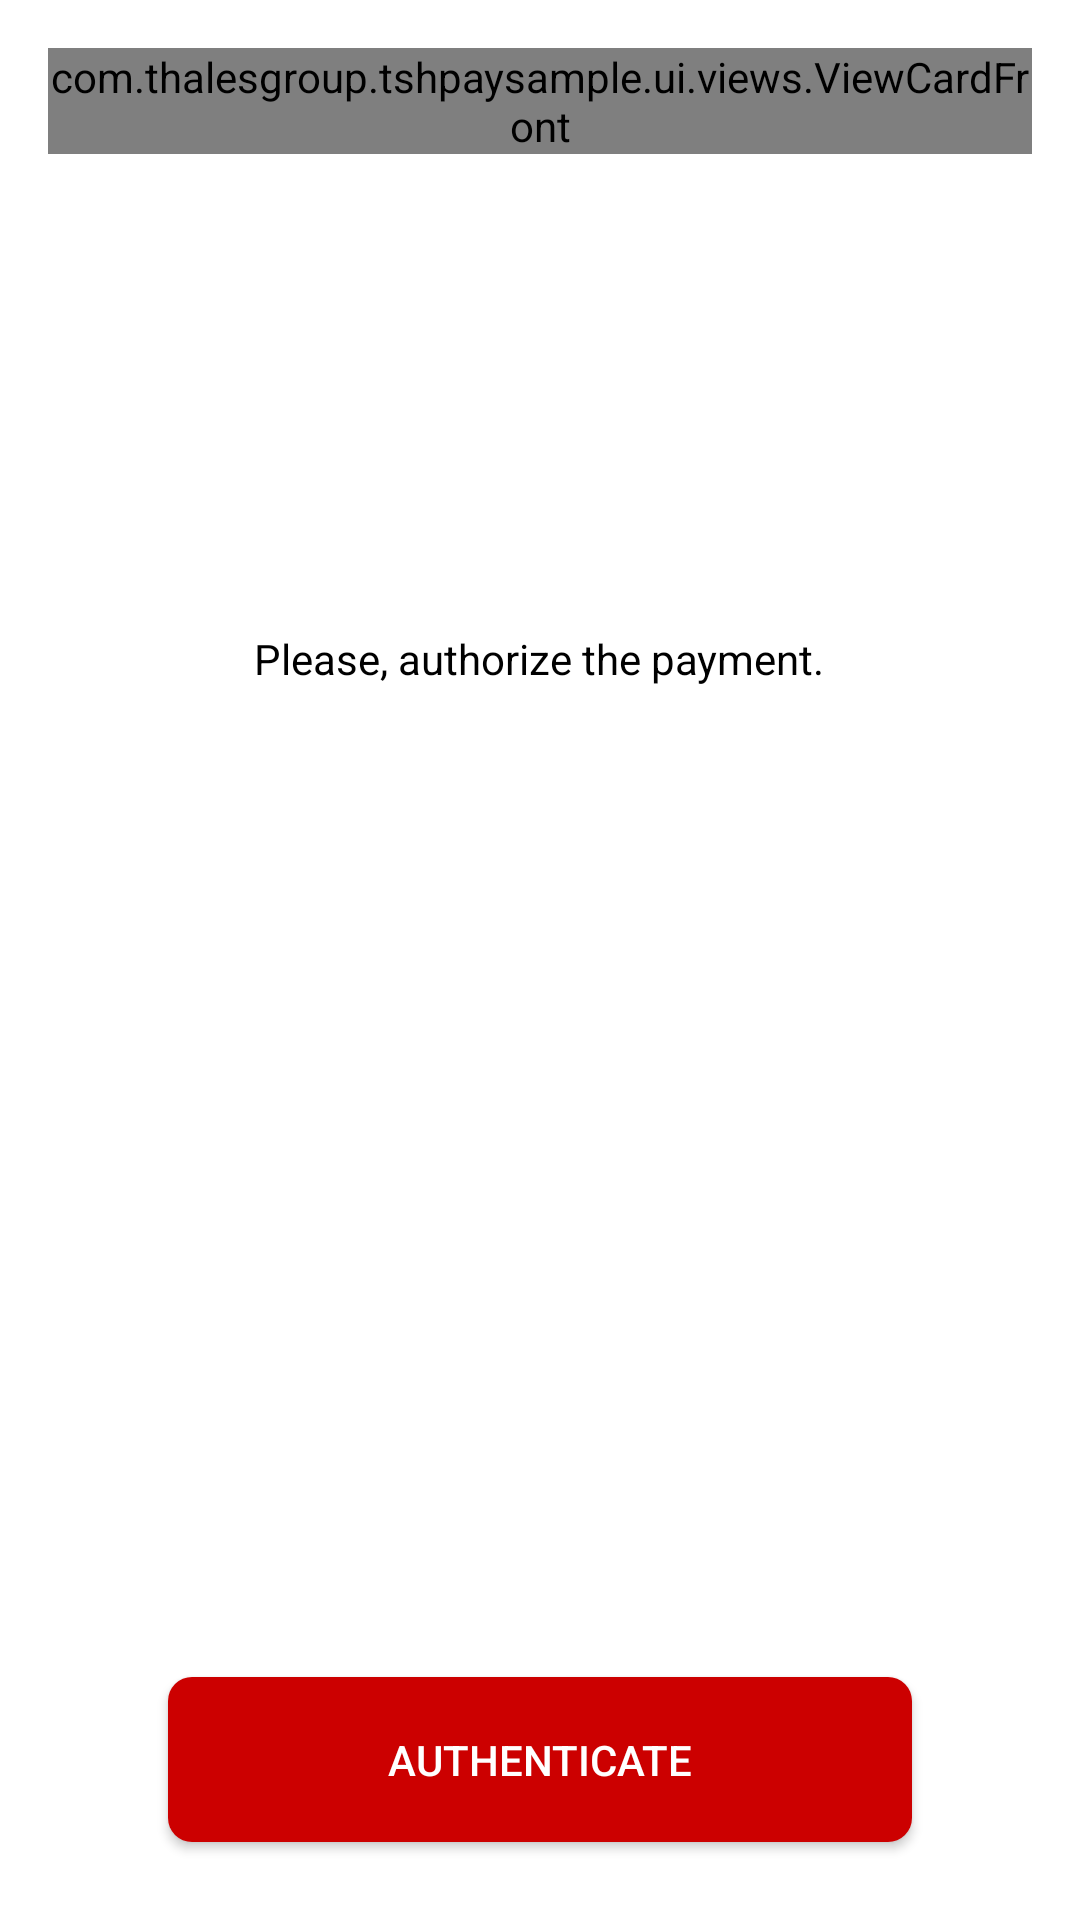

The Android layout XML behind this screen, and the referenced resources:
<!-- AndroidManifest.xml: application theme Theme.TSHPaySample -->
<!-- res/layout/fragment_payment_authentication.xml -->
<?xml version="1.0" encoding="utf-8"?>
<LinearLayout xmlns:android="http://schemas.android.com/apk/res/android"
    android:layout_width="match_parent"
    android:layout_height="match_parent"
    xmlns:tools="http://schemas.android.com/tools"
    android:gravity="center|top"
    android:orientation="vertical">

    <com.thalesgroup.tshpaysample.ui.views.ViewCardFront
        android:id="@+id/fragment_payment_authentication_card_visual"
        android:layout_width="match_parent"
        android:layout_height="wrap_content"
        android:layout_margin="16dp" />

    <Space
        android:layout_width="0dp"
        android:layout_height="0dp"
        android:layout_weight="1"/>

    <LinearLayout
        android:layout_width="match_parent"
        android:layout_height="wrap_content"
        android:gravity="center"
        android:orientation="vertical">

        <TextView
            android:layout_width="wrap_content"
            android:layout_height="wrap_content"
            android:layout_marginBottom="16dp"
            android:text="@string/authentication_prompt_info_subtitle"
            android:textColor="@color/black" />

        <ImageView
            android:id="@+id/fpImage"
            android:layout_width="120dp"
            android:layout_height="120dp"
            android:layout_gravity="center"
            android:scaleType="fitXY"
            android:src="@drawable/fingerprint" />

        <TextView
            android:layout_width="wrap_content"
            android:layout_height="wrap_content"
            android:layout_marginTop="16dp"
            android:text="@string/fragment_payment_to_pay"
            android:textColor="@color/black"
            android:visibility="gone"/>

    </LinearLayout>

    <Space
        android:layout_width="0dp"
        android:layout_height="0dp"
        android:layout_weight="1"/>

    <LinearLayout
        android:layout_width="match_parent"
        android:layout_height="wrap_content"
        android:gravity="center"
        android:layout_margin="16dp"
        android:orientation="vertical">

        <TextView
            android:id="@+id/message"
            android:layout_width="wrap_content"
            android:layout_height="wrap_content"
            android:layout_margin="8dp"
            tools:text="Message with instructions" />
        <Button
            android:id="@+id/btn_authenticate"
            android:text="@string/fragment_payment_verify_by_keyguard"
            android:textColor="@color/white"
            android:layout_marginHorizontal="40dp"
            android:layout_width="match_parent"
            android:height="55dp"
            android:layout_marginBottom="10dp"
            android:background="@drawable/zenith_button_style"
            android:layout_height="wrap_content"/>



    </LinearLayout>

</LinearLayout>
<!-- resources referenced by this layout -->
<resources>
  <color name="black">#FF000000</color>
  <color name="white">#FFFFFFFF</color>
  <!-- drawable zenith_button_style (drawable) -->
  <?xml version="1.0" encoding="utf-8"?>
  <shape xmlns:android="http://schemas.android.com/apk/res/android"
      android:shape="rectangle"  >
      
      <solid android:color="@color/zenith_color"/>
  
      <corners android:radius="8dp"/>
  </shape>
  <string name="authentication_prompt_info_subtitle">Please, authorize the payment.</string>
  <string name="fragment_payment_to_pay">To pay</string>
  <string name="fragment_payment_verify_by_keyguard">Authenticate</string>
  <style name="Theme.TSHPaySample" parent="Theme.MaterialComponents.DayNight.DarkActionBar">
          
          <item name="colorPrimary">@color/zenith_color</item>
          <item name="colorPrimaryVariant">@color/purple_700</item>
          <item name="colorOnPrimary">@color/white</item>
          
          <item name="colorSecondary">@color/teal_200</item>
          <item name="colorSecondaryVariant">@color/teal_700</item>
          <item name="colorOnSecondary">@color/black</item>
          
  
          
      </style>
  <color name="zenith_color">#CC0000</color>
  <color name="purple_700">#FF3700B3</color>
  <color name="teal_200">#FF03DAC5</color>
  <color name="teal_700">#FF018786</color>
</resources>
